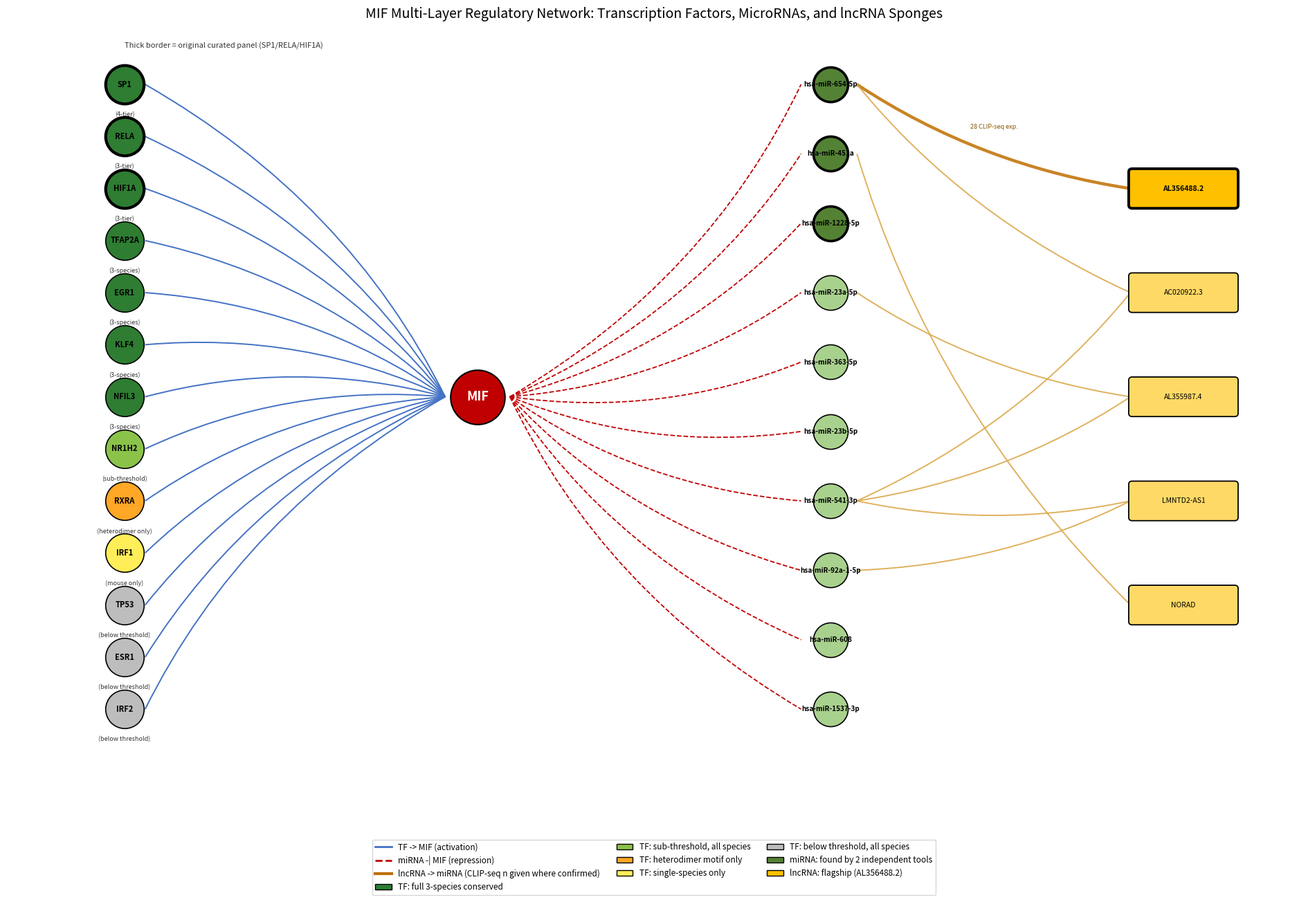

The script that saved this image:
import matplotlib
matplotlib.use("Agg")
import matplotlib.pyplot as plt
import matplotlib.patches as mpatches
from matplotlib.path import Path
import numpy as np

fig, ax = plt.subplots(figsize=(19, 13))
ax.set_xlim(-2, 20)
ax.set_ylim(-1, 14)
ax.axis("off")

def curve(ax, p0, p1, color, lw, style="-", curvature=0.3, alpha=1.0):
    x0, y0 = p0; x1, y1 = p1
    mx, my = (x0+x1)/2, (y0+y1)/2
    dx, dy = x1-x0, y1-y0
    nx, ny = -dy, dx
    norm = np.hypot(nx, ny) + 1e-9
    ctrl = (mx + nx/norm*curvature*np.hypot(dx,dy), my + ny/norm*curvature*np.hypot(dx,dy))
    path = Path([p0, ctrl, p1], [Path.MOVETO, Path.CURVE3, Path.CURVE3])
    patch = mpatches.PathPatch(path, facecolor="none", edgecolor=color, lw=lw, linestyle=style, alpha=alpha, zorder=1)
    ax.add_patch(patch)

X_TF, X_MIF, X_MI, X_LNC = 0, 6, 12, 18

tier_colors = {"full3": "#2E7D32", "weak3": "#8BC34A", "heterodimer": "#FFA726", "single": "#FFEE58", "none": "#BDBDBD"}

tfs = [
    ("SP1", "full3", "4-tier", True), ("RELA", "full3", "3-tier", True), ("HIF1A", "full3", "3-tier", True),
    ("TFAP2A", "full3", "3-species", False), ("EGR1", "full3", "3-species", False),
    ("KLF4", "full3", "3-species", False), ("NFIL3", "full3", "3-species", False),
    ("NR1H2", "weak3", "sub-threshold", False), ("RXRA", "heterodimer", "heterodimer only", False),
    ("IRF1", "single", "mouse only", False),
    ("TP53", "none", "below threshold", False), ("ESR1", "none", "below threshold", False), ("IRF2", "none", "below threshold", False),
]
n_tf = len(tfs)
tf_y = np.linspace(13, 1, n_tf)
tf_pos = {}
for (gene, tier, label, curated), y in zip(tfs, tf_y):
    tf_pos[gene] = (X_TF, y)
    color = tier_colors[tier]
    lw = 3.0 if curated else 1.2
    ax.scatter([X_TF], [y], s=1600, color=color, edgecolor="black", linewidth=lw, zorder=3)
    ax.text(X_TF, y, gene, ha="center", va="center", fontsize=8, fontweight="bold", color="black", zorder=4)
    ax.text(X_TF, y-0.58, f"({label})", ha="center", va="center", fontsize=6.5, color="#333333", zorder=4)

mif_y = 7
ax.scatter([X_MIF], [mif_y], s=3200, color="#C00000", edgecolor="black", linewidth=1.5, zorder=3)
ax.text(X_MIF, mif_y, "MIF", ha="center", va="center", fontsize=13, fontweight="bold", color="white", zorder=4)

for gene, (x, y) in tf_pos.items():
    curve(ax, (x+0.35, y), (X_MIF-0.55, mif_y), "#4472C4", 1.4, "-", curvature=0.15)

mirnas_original = ["hsa-miR-654-5p", "hsa-miR-451a", "hsa-miR-1228-5p", "hsa-miR-23a-5p",
                    "hsa-miR-363-5p", "hsa-miR-23b-5p", "hsa-miR-541-3p", "hsa-miR-92a-1-5p",
                    "hsa-miR-608", "hsa-miR-1537-3p"]
rediscovered = {"hsa-miR-654-5p", "hsa-miR-451a", "hsa-miR-1228-5p"}
n_mi = len(mirnas_original)
mi_y = np.linspace(13, 1, n_mi)
mi_pos = {}
for mirna, y in zip(mirnas_original, mi_y):
    mi_pos[mirna] = (X_MI, y)
    color = "#A9D18E" if mirna not in rediscovered else "#548235"
    lw = 2.6 if mirna in rediscovered else 1.2
    ax.scatter([X_MI], [y], s=1300, color=color, edgecolor="black", linewidth=lw, zorder=3)
    ax.text(X_MI, y, mirna, ha="center", va="center", fontsize=7.2, color="black", fontweight="bold", zorder=4)
    curve(ax, (X_MIF+0.55, mif_y), (X_MI-0.5, y), "#C00000", 1.3, "--", curvature=-0.15)

# lncRNA -> miRNA edges; only hsa-miR-654-5p:AL356488.2 has a confirmed real CLIP-seq count (28 experiments)
lncrnas = {
    "AL356488.2": {"hsa-miR-654-5p": 28},
    "AC020922.3": {"hsa-miR-654-5p": None, "hsa-miR-541-3p": None},
    "AL355987.4": {"hsa-miR-541-3p": None, "hsa-miR-23a-5p": None},
    "LMNTD2-AS1": {"hsa-miR-541-3p": None, "hsa-miR-92a-1-5p": None},
    "NORAD": {"hsa-miR-451a": None},
}
n_lnc = len(lncrnas)
lnc_y = np.linspace(11, 3, n_lnc)
for (lnc, targets), y in zip(lncrnas.items(), lnc_y):
    is_flag = lnc == "AL356488.2"
    facecolor = "#FFD966" if not is_flag else "#FFC000"
    lw = 2.8 if is_flag else 1.3
    rect = mpatches.FancyBboxPatch((X_LNC-0.9, y-0.35), 1.8, 0.7, boxstyle="round,pad=0.03,rounding_size=0.06",
                                     facecolor=facecolor, edgecolor="black", linewidth=lw, zorder=3)
    ax.add_patch(rect)
    ax.text(X_LNC, y, lnc, ha="center", va="center", fontsize=7.5, fontweight="bold" if is_flag else "normal", zorder=4)
    for t, clip_n in targets.items():
        if t in mi_pos:
            tx, ty = mi_pos[t]
            edge_lw = 3.2 if clip_n else 1.4
            edge_color = "#BF6F00" if clip_n else "#D9A441"
            curve(ax, (X_LNC-0.9, y), (tx+0.45, ty), edge_color, edge_lw, "-", curvature=0.12, alpha=0.85)
            if clip_n:
                mx, my = (X_LNC-0.9+tx+0.45)/2, (y+ty)/2 + 0.15
                ax.text(mx, my, f"{clip_n} CLIP-seq exp.", fontsize=6.5, color="#8A5300", ha="center", zorder=5,
                        bbox=dict(boxstyle="round,pad=0.15", facecolor="white", edgecolor="none", alpha=0.8))

from matplotlib.lines import Line2D
legend_elements = [
    Line2D([0],[0], color="#4472C4", lw=2, label="TF -> MIF (activation)"),
    Line2D([0],[0], color="#C00000", lw=2, linestyle="--", label="miRNA -| MIF (repression)"),
    Line2D([0],[0], color="#BF6F00", lw=3, label="lncRNA -> miRNA (CLIP-seq n given where confirmed)"),
    mpatches.Patch(facecolor=tier_colors["full3"], edgecolor="black", label="TF: full 3-species conserved"),
    mpatches.Patch(facecolor=tier_colors["weak3"], edgecolor="black", label="TF: sub-threshold, all species"),
    mpatches.Patch(facecolor=tier_colors["heterodimer"], edgecolor="black", label="TF: heterodimer motif only"),
    mpatches.Patch(facecolor=tier_colors["single"], edgecolor="black", label="TF: single-species only"),
    mpatches.Patch(facecolor=tier_colors["none"], edgecolor="black", label="TF: below threshold, all species"),
    mpatches.Patch(facecolor="#548235", edgecolor="black", label="miRNA: found by 2 independent tools"),
    mpatches.Patch(facecolor="#FFC000", edgecolor="black", label="lncRNA: flagship (AL356488.2)"),
]
ax.legend(handles=legend_elements, loc="lower center", bbox_to_anchor=(0.5, -0.11), ncol=3, fontsize=8.5, frameon=True)
ax.set_title("MIF Multi-Layer Regulatory Network: Transcription Factors, MicroRNAs, and lncRNA Sponges", fontsize=14, pad=15)
ax.text(X_TF, 13.7, "Thick border = original curated panel (SP1/RELA/HIF1A)", fontsize=8, ha="left", style="italic", color="#333333")

plt.tight_layout()
plt.savefig("MIF_network_v3_final.png", dpi=300, bbox_inches="tight")
plt.savefig("MIF_network_v3_final.eps", format="eps", bbox_inches="tight")
print("Saved MIF_network_v3_final.png/.eps")
